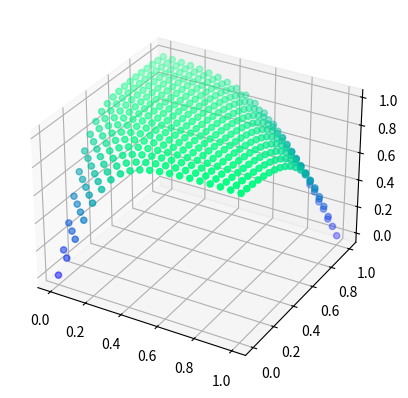

Reproduce this figure in Python.
import numpy as np
import matplotlib.pyplot as plt
from mpl_toolkits.mplot3d import Axes3D

class Layer:
    def __init__(self):
        self.input = None
        self.output = None

    def Forward(self, input):
        pass

    def Backward(self, output_gradient, learning_rate):
        pass


class Dense(Layer):
    def __init__(self, input_size, output_size):
        self.weights = np.random.rand(output_size, input_size)
        self.bias = np.random.rand(output_size, 1)

    def Forward(self, input):
        self.input = input
        return np.dot(self.weights, self.input) + self.bias

    def Backward(self, output_gradient, learning_rate):
        weights_gradient = np.dot(output_gradient, self.input.T)
        self.weights -= learning_rate * weights_gradient
        self.bias -= learning_rate * output_gradient
        return np.dot(self.weights.T, output_gradient)


class Activation(Layer):
    def __init__(self, activation, activation_prime):
        self.activation = activation
        self.activation_prime = activation_prime

    def Forward(self, input):
        self.input = input
        return self.activation(self.input)

    def Backward(self, output_gradient, learning_rate=None):
        return output_gradient * self.activation_prime(self.input)


class Tanh(Activation):
    def __init__(self):
        tanh = lambda x: np.tanh(x)
        tanh_prime = lambda x: 1 - np.tanh(x) ** 2
        super().__init__(tanh, tanh_prime)


def mse(y_true, y_pred):
    return np.mean(np.power(y_true - y_pred, 2))


def mse_prime(y_true, y_pred):
    return 2 * (y_pred - y_true) / y_true.size


def train(network, loss, loss_prime, X, Y, epochs, learning_rate):
    for epoch in range(epochs):
        error = 0
        for x, y in zip(X, Y):
            # Forward pass
            output = x
            for layer in network:
                output = layer.Forward(output)

            # Compute loss
            error += loss(y, output)

            # Backward pass
            gradient = loss_prime(y, output)
            for layer in reversed(network):
                gradient = layer.Backward(gradient, learning_rate)

        if (epoch + 1) % 100 == 0:
            print(f"Epoch {epoch + 1}/{epochs}, Error: {error}")


def predict(network, input_data):
    output = input_data
    for layer in network:
        output = layer.Forward(output)
    return output


# XOR Problem Dataset
X = np.reshape([[0, 0], [0, 1], [1, 0], [1, 1]], (4, 2, 1))
Y = np.reshape([[0], [1], [1], [0]], (4, 1, 1))

network = [
    Dense(2, 3),
    Tanh(),
    Dense(3, 1),
    Tanh()
]

# Train the network
train(network, mse, mse_prime, X, Y, epochs=10000, learning_rate=0.01)

# Decision boundary plot
points = []
for x in np.linspace(0, 1, 20):
    for y in np.linspace(0, 1, 20):
        z = predict(network, [[x], [y]])
        points.append([x, y, z[0, 0]])

points = np.array(points)

fig = plt.figure()
ax = fig.add_subplot(111, projection="3d")
ax.scatter(points[:, 0], points[:, 1], points[:, 2], c=points[:, 2], cmap="winter")
plt.show()
